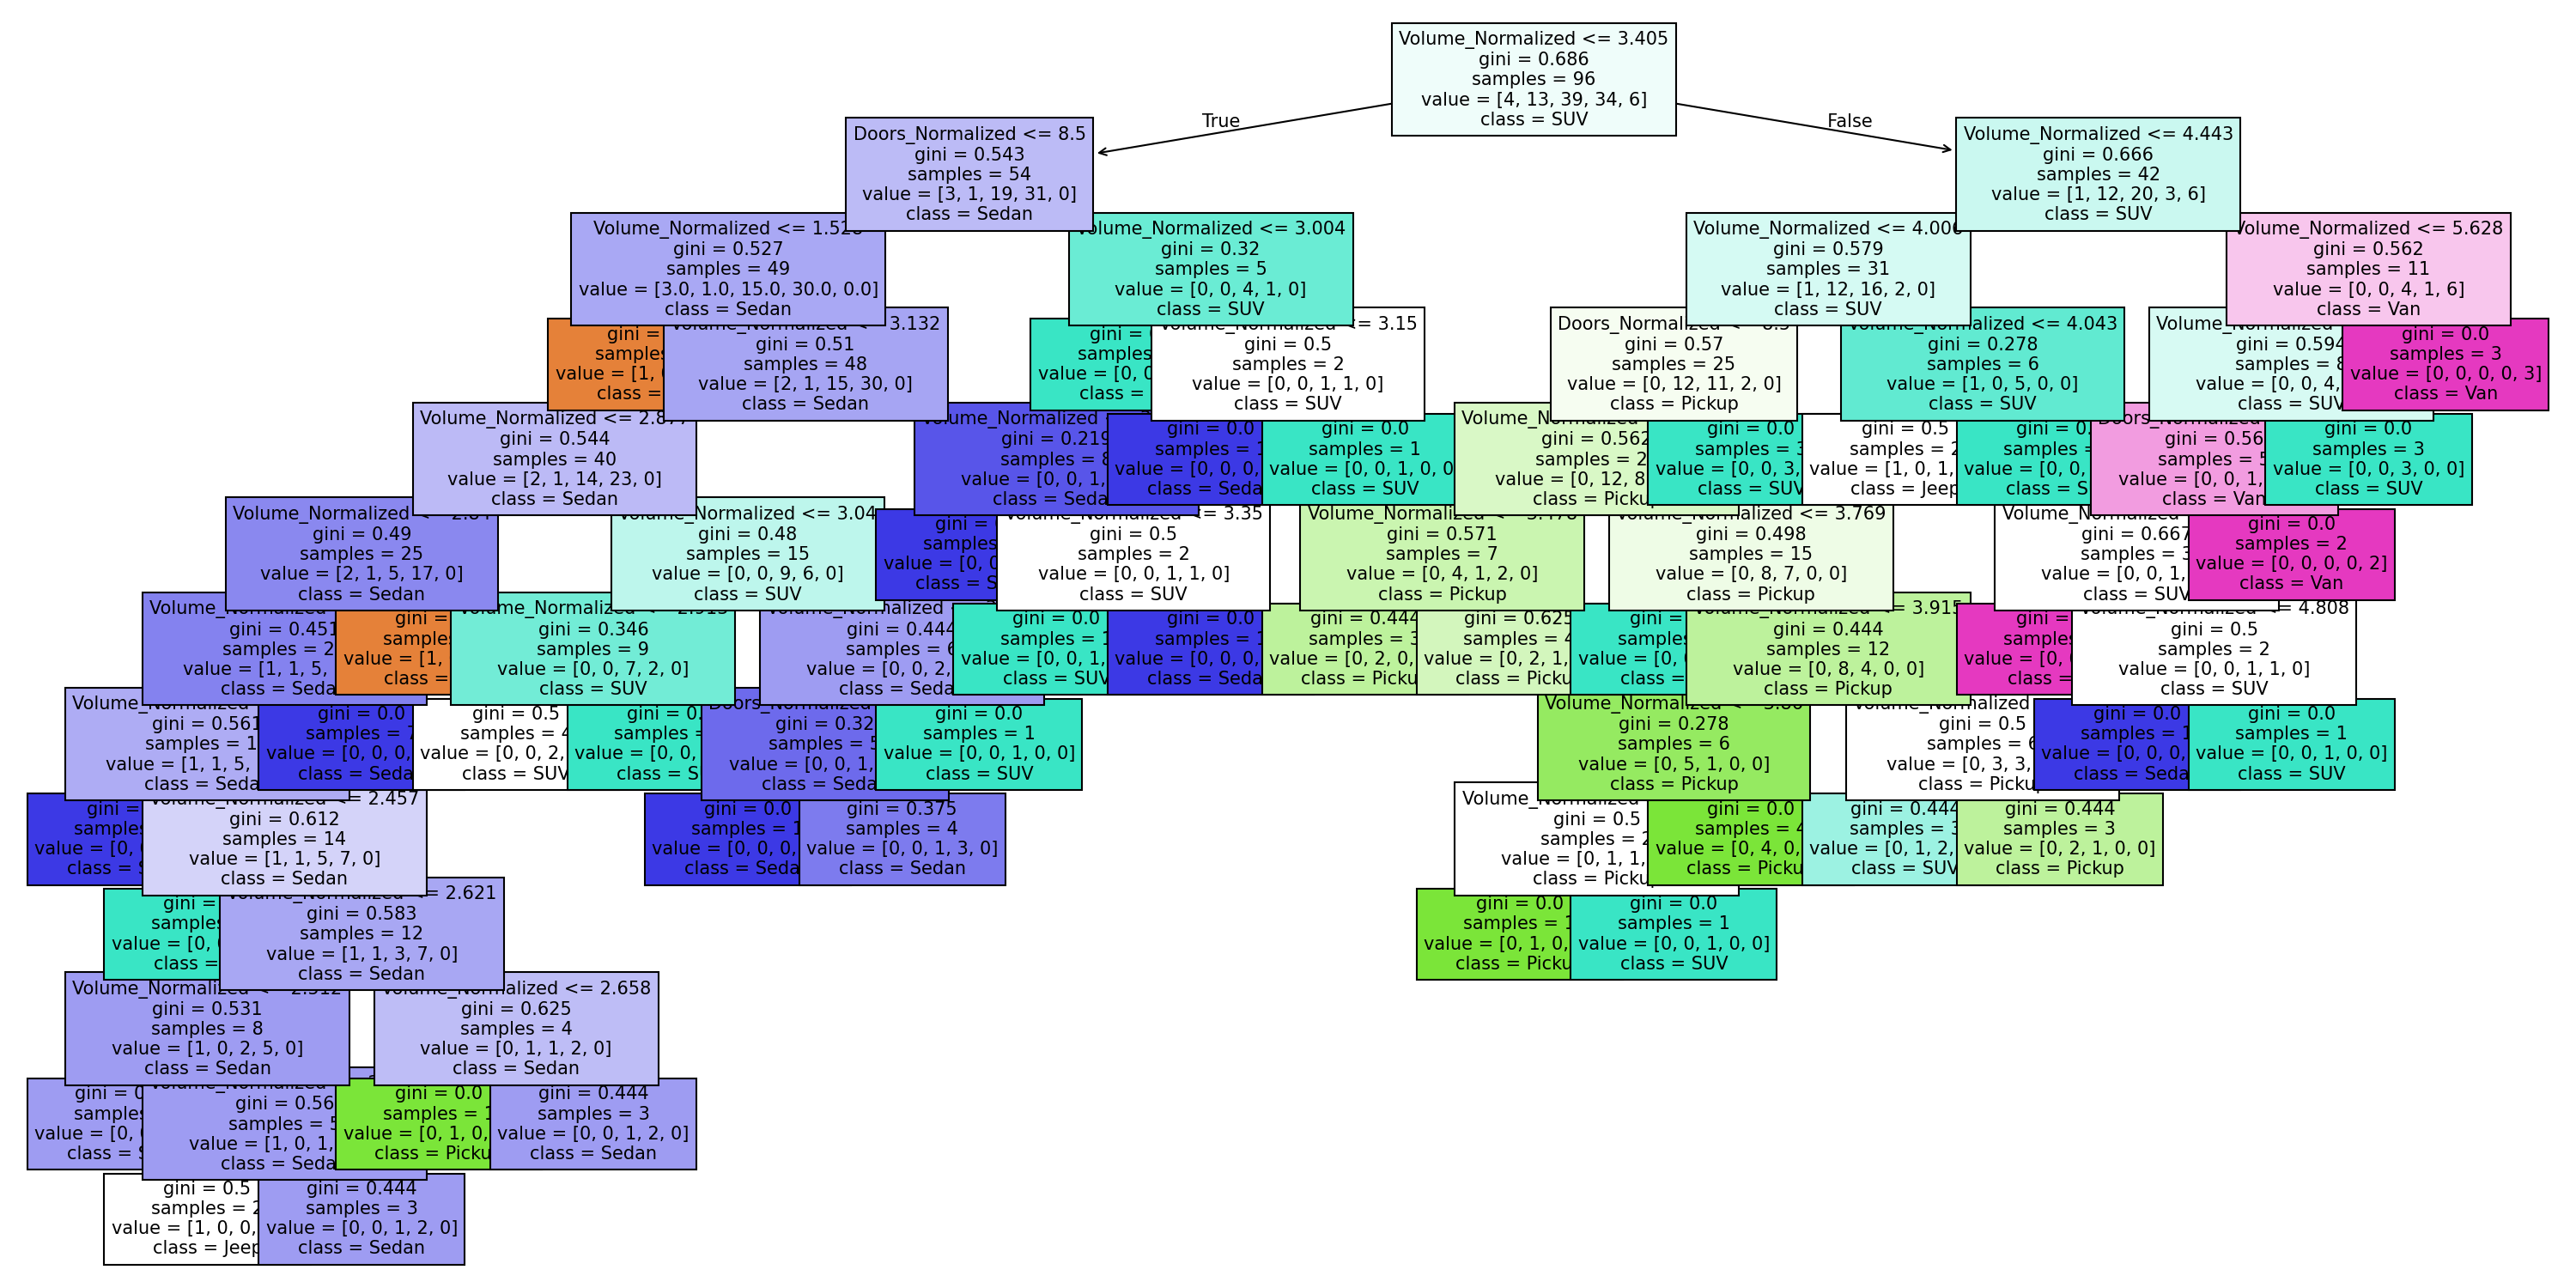

The table this chart was drawn from, first rows:
Volume, Doors, Style, PredictedStyle
5.3, 7.0, SUV, SUV
2.567, 7.0, Sedan, Jeep
2.749, 7.0, Sedan, Sedan
2.603, 7.0, Sedan, Sedan
2.858, 7.0, Sedan, Jeep
2.931, 10.0, SUV, SUV
5.154, 10.0, SUV, SUV
2.931, 7.0, Sedan, SUV
4.024, 10.0, SUV, Jeep
4.17, 7.0, SUV, SUV
5.117, 10.0, SUV, Van
6.211, 10.0, Van, Van
4.024, 10.0, SUV, Jeep
3.04, 7.0, SUV, SUV
3.186, 7.0, Sedan, Sedan
1.692, 7.0, Jeep, Sedan
3.879, 7.0, Pickup, Pickup
2.895, 7.0, SUV, SUV
3.15, 7.0, Sedan, Sedan
3.478, 10.0, SUV, SUV
4.607, 10.0, SUV, Van
3.15, 7.0, Sedan, Sedan
1.619, 1.0, Jeep, Sedan
3.951, 10.0, SUV, SUV
Accuracy, , , 0.625
